Run: headless pygame with SDL's dummy video driver; simulated clock (each Clock.tick advances the game by its frame time, no real sleeping); random seed 0; keys injected as events and as key.get_pressed() state; mouse plan: one left click at the window centre at the start of phase 2, then a move to the lower-right quarter at the start of phase 3.
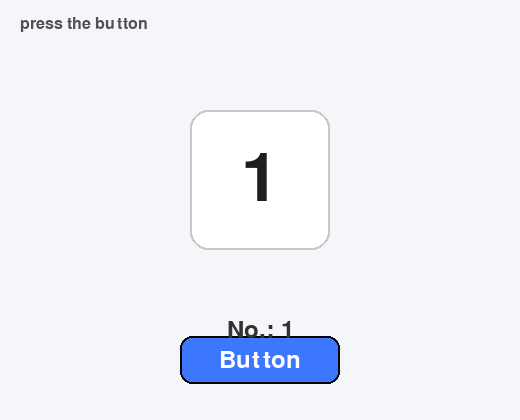
Frame 1 of 4 · flips 1–60 · no input
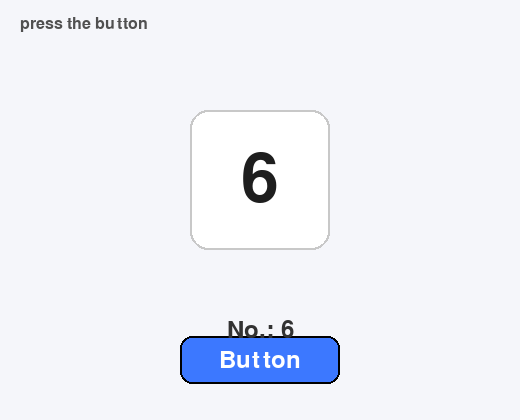
Frame 2 of 4 · flips 61–180 · clicked the window centre · tapped SPACE, RETURN · held RIGHT (→), D
Frame 3 of 4 · flips 181–300 · moved the mouse to the lower-right quarter · held DOWN (↓), S · screen unchanged from frame 2, image omitted
Frame 4 of 4 · flips 301–420 · held LEFT (←), A, UP (↑), W · screen unchanged from frame 3, image omitted

The pygame program that drew these frames:

# 주사위 돌리기
import pygame
import random
import sys
from pygame.locals import *

# 기본 설정
WIDTH, HEIGHT = 520, 420
FPS = 60

# 색상
WHITE = (255, 255, 255)
BLACK = (0, 0, 0)
DARK = (30, 30, 30)
GRAY = (200, 200, 200)
PRIMARY = (60, 120, 255)
PRIMARY_DARK = (45, 95, 210)
GREEN = (40, 160, 80)

pygame.init()
pygame.display.set_caption("Dice Numbus")
screen = pygame.display.set_mode((WIDTH, HEIGHT))
clock = pygame.time.Clock()

# 폰트
font_big = pygame.font.SysFont(None, 100)
font_mid = pygame.font.SysFont(None, 36)
font_small = pygame.font.SysFont(None, 24)

# 주사위 속성
DICE_SIZE = 140
dice_rect = pygame.Rect(0, 0, DICE_SIZE, DICE_SIZE)
dice_rect.center = (WIDTH // 2, HEIGHT // 2 - 30)

# 버튼
button_rect = pygame.Rect(0, 0, 160, 48)
button_rect.center = (WIDTH // 2, HEIGHT - 60)

# 상태
current_value = 1
rolling = False
roll_end_time = 0
next_tick_time = 0
roll_step_ms = 80          # 시작 틱 간격
roll_step_growth = 18      # 틱 간격 증가량(감속 효과)

def draw_dice(surface, rect, value, highlight=False):
    """숫자 주사위를 그립니다(둥근 모서리 + 숫자)."""
    # 본체
    body_color = WHITE if not highlight else (245, 250, 255)
    pygame.draw.rect(surface, body_color, rect, border_radius=18)
    pygame.draw.rect(surface, GRAY, rect, width=2, border_radius=18)

    # 숫자
    text = font_big.render(str(value), True, DARK)
    text_rect = text.get_rect(center=rect.center)
    surface.blit(text, text_rect)

    # 버튼 렌더링
def draw_button(surface, rect, text, enabled=True, hover=False):
    base = PRIMARY_DARK if hover and enabled else PRIMARY
    if not enabled:
        base = (170, 170, 170)
    pygame.draw.rect(surface, base, rect, border_radius=12)
    pygame.draw.rect(surface, BLACK, rect, 2, border_radius=12)
    label = font_mid.render(text, True, WHITE if enabled else (230, 230, 230))
    surface.blit(label, label.get_rect(center=rect.center))

def start_roll():
    global rolling, roll_end_time, next_tick_time, roll_step_ms
    if rolling:
        return
    rolling = True
    now = pygame.time.get_ticks()
    roll_duration_ms = 900     # 전체 굴리는 시간
    roll_step_ms = 50          # 시작은 빠르게
    roll_end_time = now + roll_duration_ms
    next_tick_time = now + roll_step_ms

    # 굴리는 동안 숫자/위치 업데이트 (감속 애니메이션)
def update_roll():
    global rolling, current_value, dice_rect, next_tick_time, roll_end_time, roll_step_ms
    now = pygame.time.get_ticks()

    if now >= roll_end_time:
        rolling = False
        current_value = random.randint(1, 6)  # 최종 값
        dice_rect.center = (WIDTH // 2, HEIGHT // 2 - 30)  # 중앙 복귀
        return

    # 틱마다 숫자/위치 갱신 (작게 흔들리는 효과)
    if now >= next_tick_time:
        current_value = random.randint(1, 6)
        dx = random.randint(-8, 8)
        dy = random.randint(-8, 8)
        dice_rect.center = (WIDTH // 2 + dx, HEIGHT // 2 - 30 + dy)
        # 다음 틱을 더 느리게 해서 감속처럼 보이게
        roll_step_ms += roll_step_growth
        next_tick_time = now + roll_step_ms

def main():
    running = True
    while running:
        clock.tick(FPS)
        mouse_pos = pygame.mouse.get_pos()
        hover = button_rect.collidepoint(mouse_pos)

        for event in pygame.event.get():
            if event.type == QUIT:
                running = False
            elif event.type == MOUSEBUTTONDOWN and event.button == 1:
                if not rolling and button_rect.collidepoint(event.pos):
                    start_roll()
            elif event.type == KEYDOWN:
                # 스페이스바로도 굴리기 시작
                if event.key == K_SPACE and not rolling:
                    start_roll()

        if rolling:
            update_roll()

        # 그리기
        screen.fill((245, 246, 250))
        title = font_small.render("press the button", True, (80, 80, 80))
        screen.blit(title, (20, 16))

        draw_dice(screen, dice_rect, current_value, highlight=rolling)

        btn_text = "Button" if not rolling else "wooooo..."
        draw_button(screen, button_rect, btn_text, enabled=not rolling, hover=hover and not rolling)

        # 결과 안내 (앞의 작은 따옴표 제거)
        result_text = font_mid.render(f"No.: {current_value}", True, (50, 50, 50))
        screen.blit(result_text, result_text.get_rect(center=(WIDTH // 2, HEIGHT // 2 + 120)))

        pygame.display.flip()

    pygame.quit()
    sys.exit()

if __name__ == "__main__":
    main()
